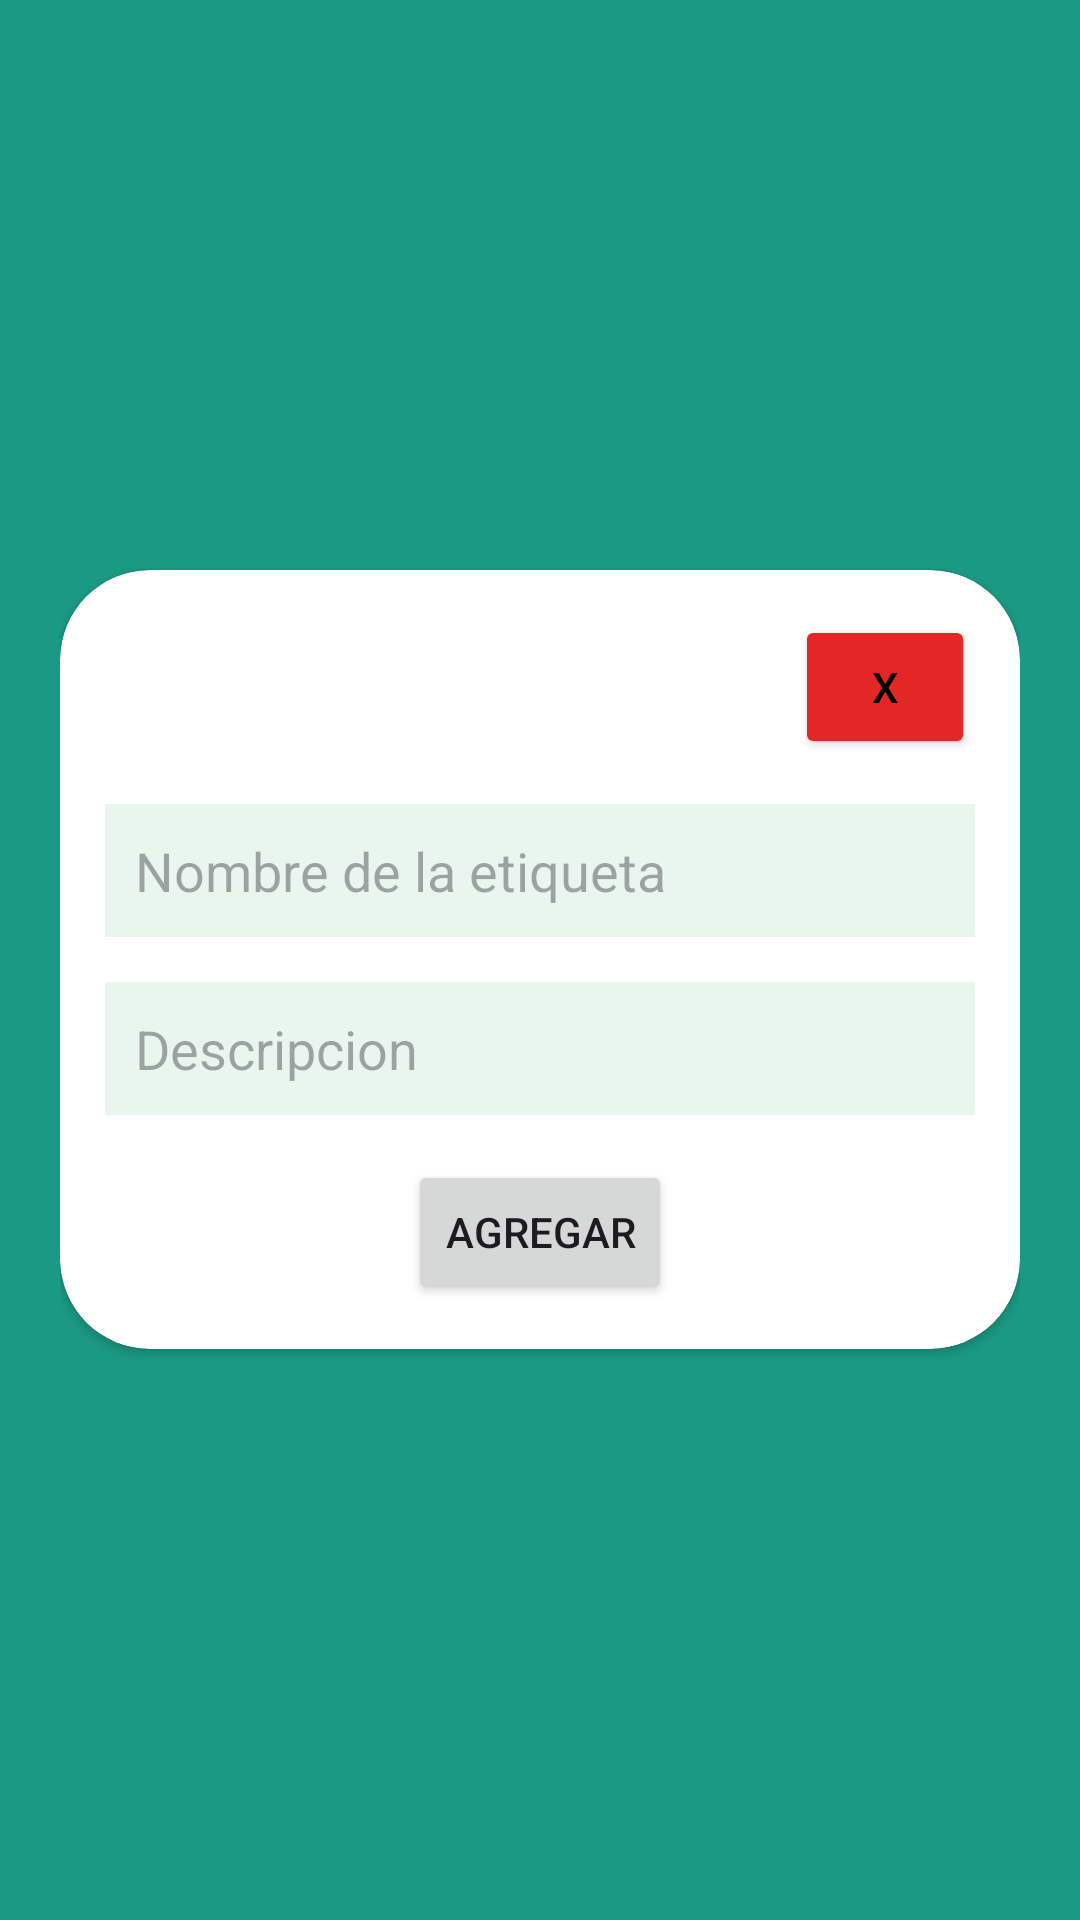

Layout XML and referenced resources for this Android screen:
<!-- AndroidManifest.xml: application theme Theme.GestorContactos -->
<!-- res/layout/fragment_tag.xml -->
<?xml version="1.0" encoding="utf-8"?>
<FrameLayout xmlns:android="http://schemas.android.com/apk/res/android"
    xmlns:tools="http://schemas.android.com/tools"
    android:layout_width="match_parent"
    android:layout_height="match_parent"
    android:background="@color/fondo"
    android:paddingHorizontal="20dp"
    xmlns:app="http://schemas.android.com/apk/res-auto"
    tools:context=".Pantallas.tag">

    <androidx.cardview.widget.CardView
        android:layout_width="match_parent"
        android:layout_height="wrap_content"
        android:layout_gravity="center"
        app:cardCornerRadius="30dp">

        <LinearLayout
            android:layout_width="match_parent"
            android:layout_height="match_parent"
            android:gravity="center"
            android:padding="15dp"
            android:orientation="vertical">

            <Button
                android:layout_width="60dp"
                android:layout_gravity="end"
                android:onClick="tag_close"
                android:layout_height="wrap_content"
                android:backgroundTint="@color/red"
                android:text="X"
                android:textColor="@color/black" />

            <EditText
                android:id="@+id/tag_name"
                android:layout_width="match_parent"
                android:layout_height="wrap_content"
                android:background="@color/bgbtn"
                android:padding="10dp"
                android:textColor="@color/black"
                android:ems="10"
                android:inputType="text"
                android:layout_marginVertical="15dp"
                android:hint="Nombre de la etiqueta"
                android:text="" />

            <EditText
                android:id="@+id/tag_description"
                android:layout_width="match_parent"
                android:layout_height="wrap_content"
                android:background="@color/bgbtn"
                android:padding="10dp"
                android:textColor="@color/black"
                android:ems="10"
                android:gravity="start|top"
                android:layout_marginBottom="15dp"
                android:hint="Descripcion"
                android:inputType="textMultiLine" />

            <Button
                android:id="@+id/new_tag"
                android:layout_width="wrap_content"
                android:layout_height="wrap_content"
                android:text="Agregar" />
        </LinearLayout>
    </androidx.cardview.widget.CardView>
</FrameLayout>
<!-- resources referenced by this layout -->
<resources>
  <color name="bgbtn">#E8F6EF</color>
  <color name="black">#FF000000</color>
  <color name="fondo">#03000000</color>
  <color name="red">#E32626</color>
  <style name="Theme.GestorContactos" parent="Base.Theme.GestorContactos">
      </style>
  <style name="Base.Theme.GestorContactos" parent="Theme.Material3.DayNight.NoActionBar">
          
          <item name="colorPrimary">@color/bg</item>
          <item name="android:windowBackground">@color/bg</item>
      </style>
  <color name="bg">#1B9C85</color>
</resources>
